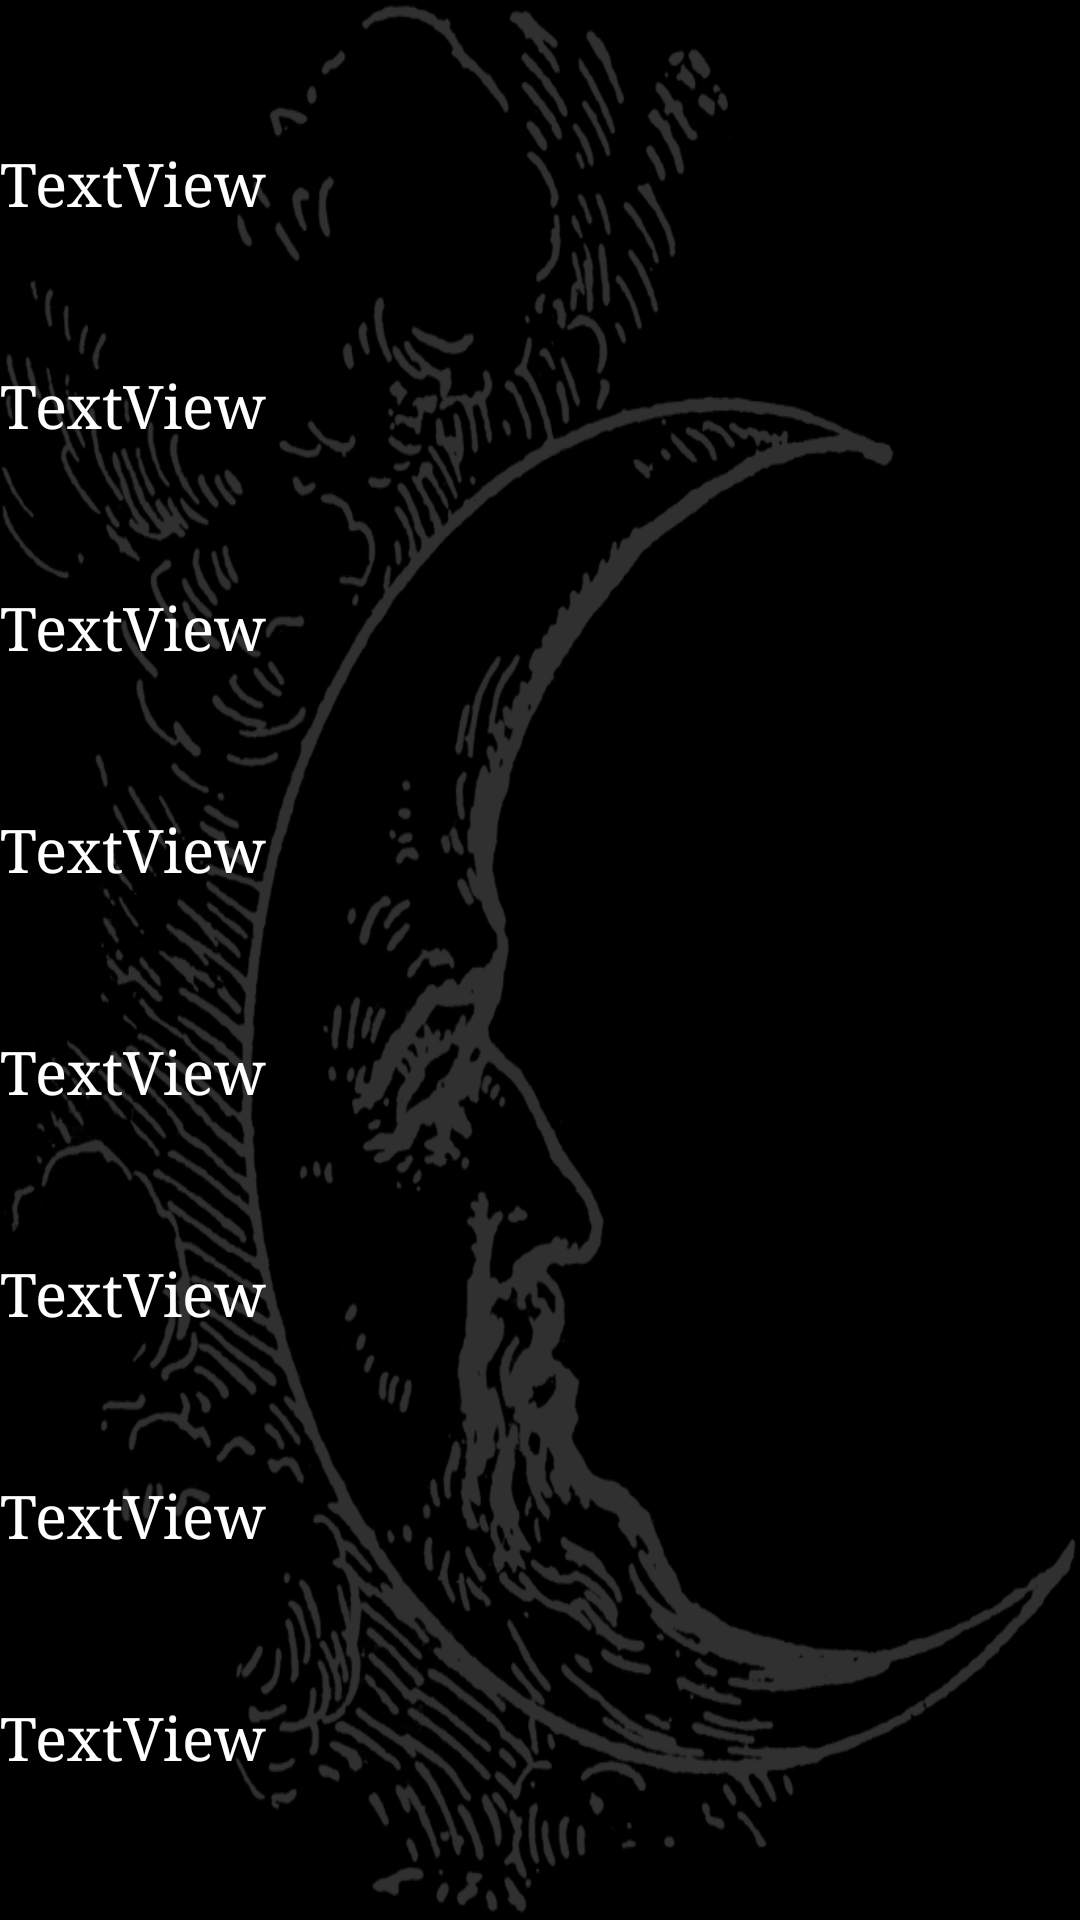

This screen was rendered from an Android layout file. Write that file and the resources it references.
<!-- AndroidManifest.xml: application theme Theme.AppCompat.Light.NoActionBar -->
<!-- res/layout/fragment_moon.xml -->
<?xml version="1.0" encoding="utf-8"?>
<androidx.constraintlayout.widget.ConstraintLayout xmlns:android="http://schemas.android.com/apk/res/android"
    xmlns:app="http://schemas.android.com/apk/res-auto"
    xmlns:tools="http://schemas.android.com/tools"
    android:layout_width="match_parent"
    android:layout_height="match_parent"
    android:background="@drawable/moon"
    tools:context=".MoonFragment">

    <TextView
        android:id="@+id/latitudeMoon"
        android:layout_width="0dp"
        android:layout_height="wrap_content"
        android:fontFamily="serif"
        android:gravity="center_vertical"
        android:text="TextView"
        android:textColor="#FFFFFF"
        android:textSize="20sp"
        app:layout_constraintBottom_toTopOf="@+id/longitudeMoon"
        app:layout_constraintEnd_toEndOf="parent"
        app:layout_constraintHorizontal_bias="0"
        app:layout_constraintStart_toStartOf="parent"
        app:layout_constraintTop_toTopOf="parent"
        app:layout_constraintVertical_bias="0" />

    <TextView
        android:id="@+id/longitudeMoon"
        android:layout_width="0dp"
        android:layout_height="wrap_content"
        android:fontFamily="serif"
        android:gravity="center_vertical"
        android:text="TextView"
        android:textColor="#FFFFFF"
        android:textSize="20sp"
        app:layout_constraintBottom_toTopOf="@+id/moonrise"
        app:layout_constraintEnd_toEndOf="@id/latitudeMoon"
        app:layout_constraintHorizontal_bias="0.0"
        app:layout_constraintStart_toStartOf="@id/latitudeMoon"
        app:layout_constraintTop_toBottomOf="@id/latitudeMoon" />

    <TextView
        android:id="@+id/moonrise"
        android:layout_width="0dp"
        android:layout_height="wrap_content"
        android:fontFamily="serif"
        android:gravity="center_vertical"
        android:text="TextView"
        android:textColor="#FFFFFF"
        android:textSize="20sp"
        app:layout_constraintBottom_toTopOf="@+id/moonset"
        app:layout_constraintEnd_toEndOf="parent"
        app:layout_constraintHorizontal_bias="0"
        app:layout_constraintStart_toStartOf="parent"
        app:layout_constraintTop_toBottomOf="@+id/longitudeMoon" />

    <TextView
        android:id="@+id/moonset"
        android:layout_width="0dp"
        android:layout_height="wrap_content"
        android:fontFamily="serif"
        android:gravity="center_vertical"
        android:text="TextView"
        android:textColor="#FFFFFF"
        android:textSize="20sp"
        app:layout_constraintBottom_toTopOf="@+id/newmoon"
        app:layout_constraintEnd_toEndOf="parent"
        app:layout_constraintHorizontal_bias="0.5"
        app:layout_constraintStart_toStartOf="parent"
        app:layout_constraintTop_toBottomOf="@+id/moonrise" />

    <TextView
        android:id="@+id/newmoon"
        android:layout_width="0dp"
        android:layout_height="wrap_content"
        android:fontFamily="serif"
        android:gravity="center_vertical"
        android:text="TextView"
        android:textColor="#FFFFFF"
        android:textSize="20sp"
        app:layout_constraintBottom_toTopOf="@+id/fullmoon"
        app:layout_constraintEnd_toEndOf="parent"
        app:layout_constraintHorizontal_bias="0.5"
        app:layout_constraintStart_toStartOf="parent"
        app:layout_constraintTop_toBottomOf="@+id/moonset" />

    <TextView
        android:id="@+id/fullmoon"
        android:layout_width="0dp"
        android:layout_height="wrap_content"
        android:fontFamily="serif"
        android:gravity="center_vertical"
        android:text="TextView"
        android:textColor="#FFFFFF"
        android:textSize="20sp"
        app:layout_constraintBottom_toTopOf="@+id/moonphase"
        app:layout_constraintEnd_toEndOf="parent"
        app:layout_constraintHorizontal_bias="0.5"
        app:layout_constraintStart_toStartOf="parent"
        app:layout_constraintTop_toBottomOf="@+id/newmoon" />

    <TextView
        android:id="@+id/moonphase"
        android:layout_width="0dp"
        android:layout_height="wrap_content"
        android:fontFamily="serif"
        android:gravity="center_vertical"
        android:text="TextView"
        android:textColor="#FFFFFF"
        android:textSize="20sp"
        app:layout_constraintBottom_toTopOf="@+id/synodicDay"
        app:layout_constraintEnd_toEndOf="parent"
        app:layout_constraintHorizontal_bias="0.5"
        app:layout_constraintStart_toStartOf="parent"
        app:layout_constraintTop_toBottomOf="@+id/fullmoon" />

    <TextView
        android:id="@+id/synodicDay"
        android:layout_width="0dp"
        android:layout_height="wrap_content"
        android:fontFamily="serif"
        android:gravity="center_vertical"
        android:text="TextView"
        android:textColor="#FFFFFF"
        android:textSize="20sp"
        app:layout_constraintBottom_toBottomOf="parent"
        app:layout_constraintEnd_toEndOf="parent"
        app:layout_constraintHorizontal_bias="0.5"
        app:layout_constraintStart_toStartOf="parent"
        app:layout_constraintTop_toBottomOf="@+id/moonphase" />

</androidx.constraintlayout.widget.ConstraintLayout>
<!-- resources referenced by this layout -->
<resources>
  <!-- drawable moon: gif bitmap (drawable, 70568 bytes) -->
</resources>
